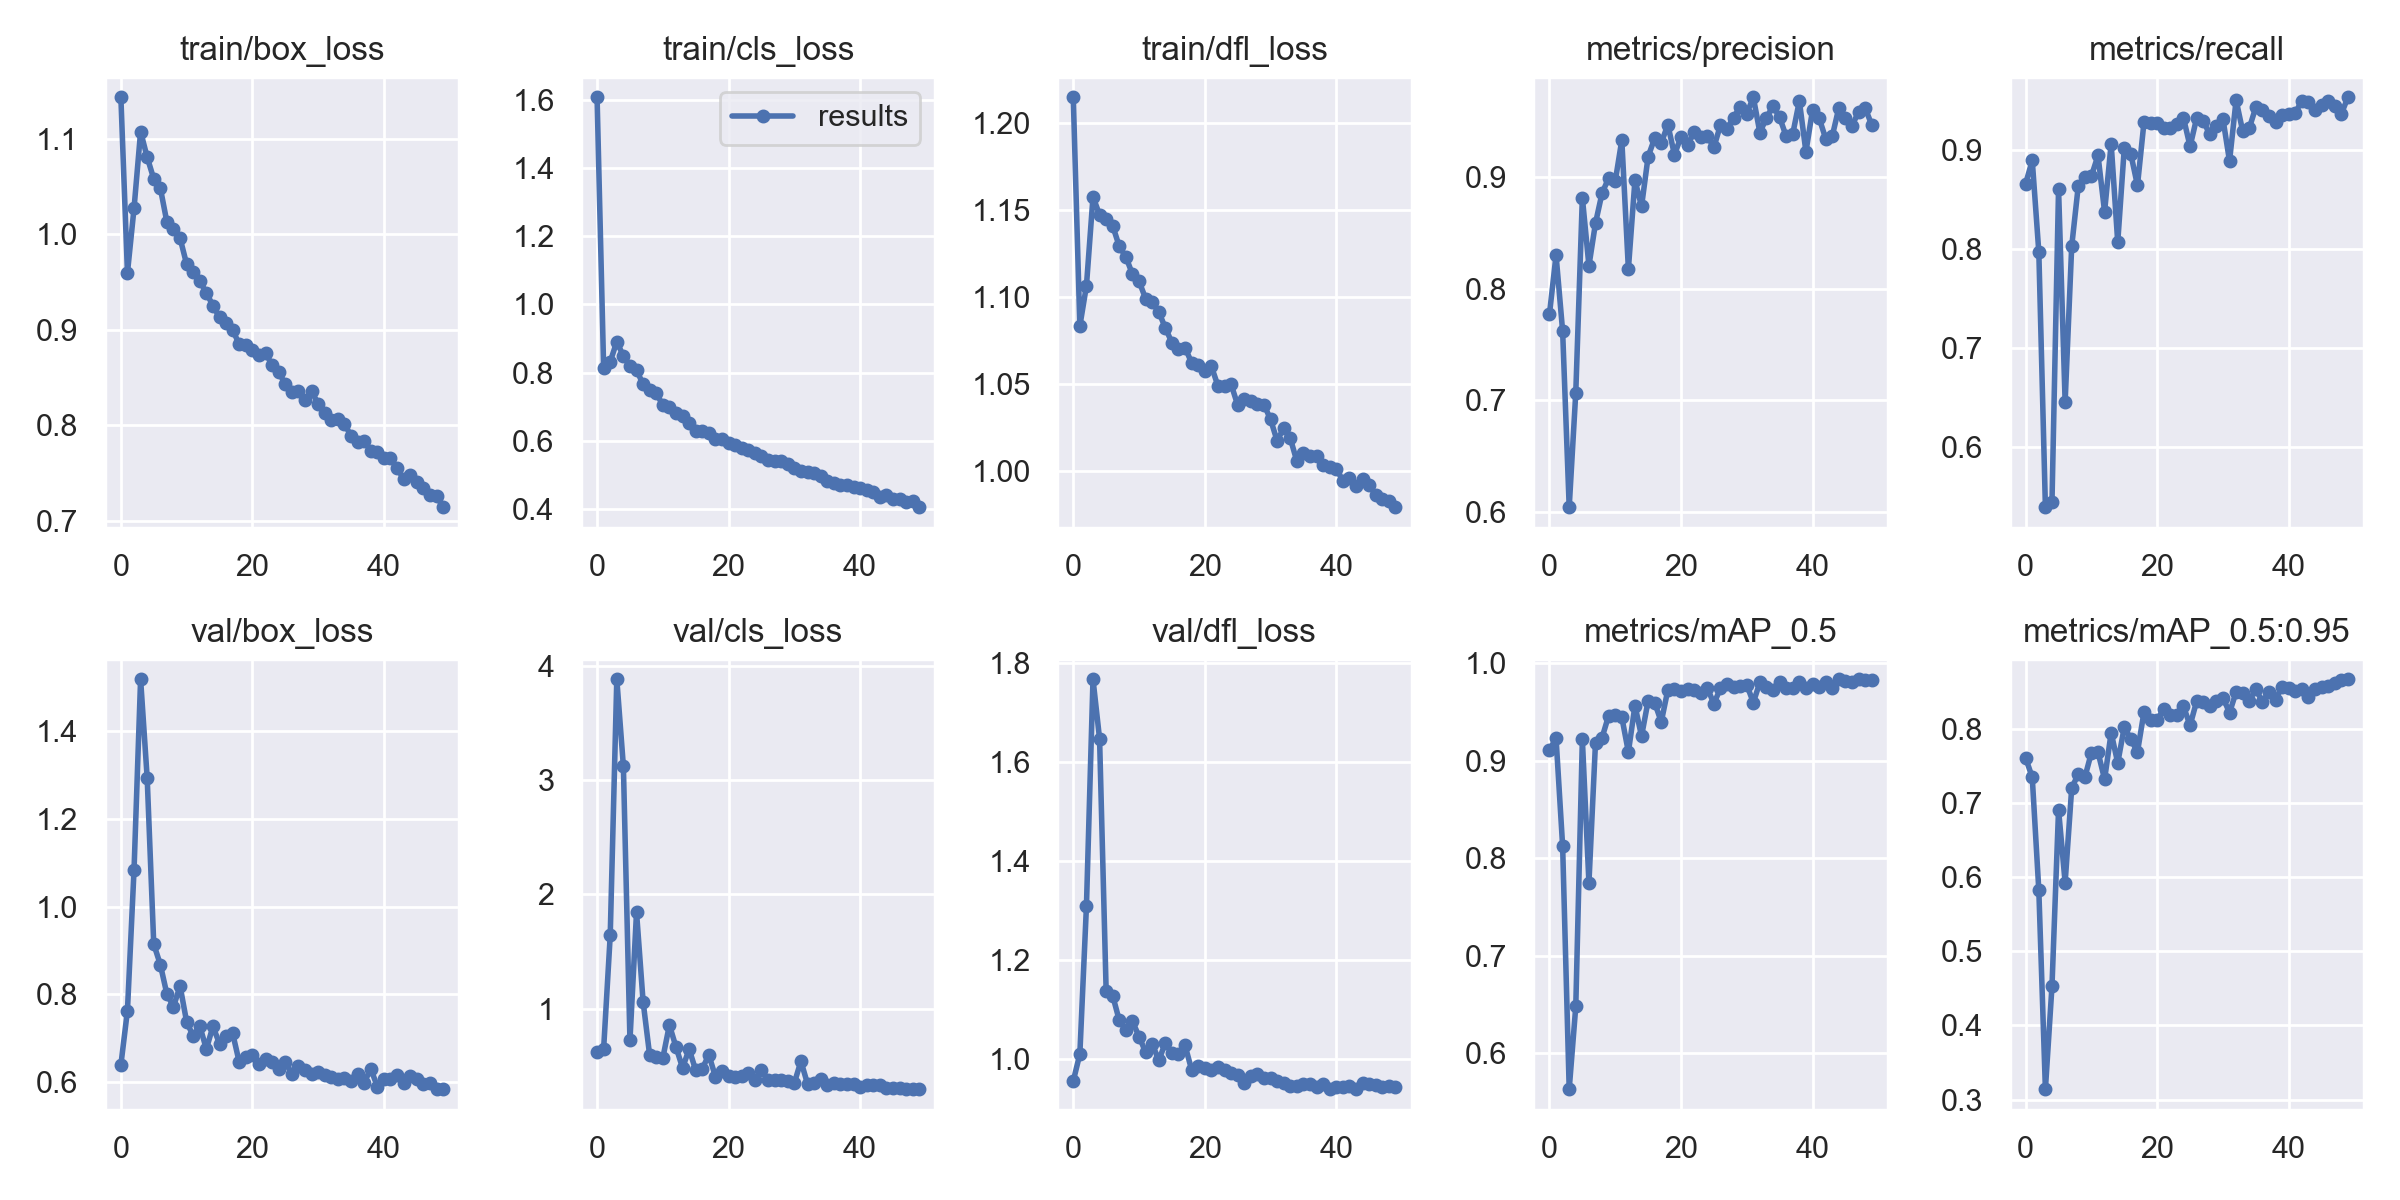

The file beside this chart, header and first rows:
epoch, train/box_loss, train/cls_loss, train/dfl_loss, metrics/precision, metrics/recall, metrics/mAP_0.5, metrics/mAP_0.5:0.95, val/box_loss, val/cls_loss, val/dfl_loss, x/lr0, x/lr1, x/lr2
0, 1.144, 1.607, 1.215, 0.7773, 0.8663, 0.9109, 0.7605, 0.6389, 0.6228, 0.9551, 0.07044, 0.003284, 0.003284
1, 0.9597, 0.8127, 1.083, 0.8301, 0.8897, 0.9231, 0.7343, 0.7628, 0.6524, 1.01, 0.04031, 0.006487, 0.006487
2, 1.027, 0.8319, 1.106, 0.762, 0.7971, 0.8126, 0.582, 1.083, 1.641, 1.308, 0.01005, 0.009557, 0.009557
3, 1.108, 0.8909, 1.157, 0.6041, 0.5398, 0.5634, 0.314, 1.518, 3.88, 1.768, 0.009406, 0.009406, 0.009406
4, 1.081, 0.8481, 1.147, 0.7068, 0.5448, 0.6482, 0.4529, 1.293, 3.121, 1.647, 0.009406, 0.009406, 0.009406
5, 1.058, 0.82, 1.145, 0.8817, 0.8609, 0.9218, 0.6906, 0.9142, 0.7238, 1.137, 0.009208, 0.009208, 0.009208
6, 1.049, 0.8081, 1.141, 0.8206, 0.6459, 0.7749, 0.5925, 0.8677, 1.843, 1.127, 0.00901, 0.00901, 0.00901
7, 1.013, 0.7654, 1.129, 0.8589, 0.8031, 0.9186, 0.72, 0.8003, 1.061, 1.078, 0.008812, 0.008812, 0.008812
8, 1.005, 0.7476, 1.123, 0.8859, 0.864, 0.9236, 0.7387, 0.7716, 0.592, 1.059, 0.008614, 0.008614, 0.008614
9, 0.9961, 0.7389, 1.113, 0.8992, 0.8732, 0.9462, 0.7344, 0.8189, 0.5781, 1.076, 0.008416, 0.008416, 0.008416
10, 0.9687, 0.7055, 1.109, 0.8964, 0.874, 0.9472, 0.7678, 0.7371, 0.5698, 1.045, 0.008218, 0.008218, 0.008218
11, 0.9602, 0.6993, 1.099, 0.9334, 0.8946, 0.9445, 0.7683, 0.7047, 0.8578, 1.014, 0.00802, 0.00802, 0.00802
12, 0.9509, 0.6817, 1.097, 0.8177, 0.8378, 0.9089, 0.7317, 0.7276, 0.6658, 1.031, 0.007822, 0.007822, 0.007822
13, 0.9388, 0.6724, 1.091, 0.8975, 0.9065, 0.9564, 0.7946, 0.675, 0.4827, 0.9969, 0.007624, 0.007624, 0.007624
14, 0.9252, 0.6538, 1.082, 0.8738, 0.8071, 0.9251, 0.7538, 0.7268, 0.6472, 1.032, 0.007426, 0.007426, 0.007426
15, 0.9131, 0.6295, 1.074, 0.9185, 0.9025, 0.9612, 0.8023, 0.6871, 0.462, 1.012, 0.007228, 0.007228, 0.007228
16, 0.9076, 0.6283, 1.07, 0.935, 0.8958, 0.9594, 0.7855, 0.7059, 0.4776, 1.01, 0.00703, 0.00703, 0.00703
17, 0.9, 0.6245, 1.071, 0.9308, 0.8643, 0.9397, 0.7685, 0.711, 0.5958, 1.027, 0.006832, 0.006832, 0.006832
18, 0.8846, 0.6059, 1.062, 0.9471, 0.9287, 0.9725, 0.8227, 0.6451, 0.4065, 0.9777, 0.006634, 0.006634, 0.006634
19, 0.8838, 0.6055, 1.061, 0.9204, 0.9269, 0.9732, 0.8123, 0.6564, 0.4534, 0.9851, 0.006436, 0.006436, 0.006436
20, 0.8793, 0.595, 1.057, 0.936, 0.9278, 0.9709, 0.8115, 0.6609, 0.4146, 0.9812, 0.006238, 0.006238, 0.006238
21, 0.8736, 0.5871, 1.06, 0.9288, 0.9228, 0.9733, 0.827, 0.6411, 0.4031, 0.9773, 0.00604, 0.00604, 0.00604
22, 0.8761, 0.5794, 1.049, 0.9409, 0.9219, 0.9721, 0.8185, 0.6535, 0.4156, 0.9827, 0.005842, 0.005842, 0.005842
23, 0.8625, 0.5726, 1.049, 0.9359, 0.9265, 0.9698, 0.8186, 0.6457, 0.4417, 0.977, 0.005644, 0.005644, 0.005644
24, 0.8556, 0.5632, 1.05, 0.937, 0.9325, 0.9746, 0.83, 0.6301, 0.3812, 0.9718, 0.005446, 0.005446, 0.005446
25, 0.843, 0.5562, 1.038, 0.9268, 0.9038, 0.9585, 0.8043, 0.6453, 0.465, 0.9675, 0.005248, 0.005248, 0.005248
26, 0.8347, 0.5431, 1.041, 0.9468, 0.9324, 0.9741, 0.837, 0.6188, 0.3736, 0.9511, 0.00505, 0.00505, 0.00505
27, 0.8362, 0.5423, 1.04, 0.9437, 0.9293, 0.9789, 0.8362, 0.6357, 0.3731, 0.9658, 0.004852, 0.004852, 0.004852
28, 0.8261, 0.5404, 1.038, 0.9535, 0.916, 0.9756, 0.8311, 0.6275, 0.3781, 0.9701, 0.004654, 0.004654, 0.004654
29, 0.8354, 0.5324, 1.038, 0.9634, 0.9248, 0.9762, 0.8374, 0.6188, 0.3678, 0.9605, 0.004456, 0.004456, 0.004456
30, 0.8226, 0.5211, 1.029, 0.9571, 0.9315, 0.9778, 0.8419, 0.6237, 0.3515, 0.9616, 0.004258, 0.004258, 0.004258
31, 0.8129, 0.5122, 1.017, 0.9717, 0.8889, 0.9596, 0.8215, 0.6161, 0.5418, 0.955, 0.00406, 0.00406, 0.00406
32, 0.8053, 0.5077, 1.024, 0.94, 0.9505, 0.9804, 0.8494, 0.6114, 0.3439, 0.9518, 0.003862, 0.003862, 0.003862
33, 0.8065, 0.5045, 1.019, 0.9534, 0.9193, 0.9753, 0.8485, 0.6058, 0.3501, 0.946, 0.003664, 0.003664, 0.003664
34, 0.801, 0.4961, 1.005, 0.9641, 0.9221, 0.9724, 0.8374, 0.6086, 0.3887, 0.9442, 0.003466, 0.003466, 0.003466
35, 0.7889, 0.4823, 1.01, 0.9537, 0.9434, 0.9808, 0.8531, 0.6013, 0.3327, 0.949, 0.003268, 0.003268, 0.003268
36, 0.7818, 0.4766, 1.008, 0.9367, 0.9403, 0.9741, 0.8364, 0.6173, 0.3534, 0.949, 0.00307, 0.00307, 0.00307
37, 0.7833, 0.4709, 1.008, 0.939, 0.9341, 0.9741, 0.8491, 0.5977, 0.3407, 0.9427, 0.002872, 0.002872, 0.002872
38, 0.7732, 0.4703, 1.003, 0.9684, 0.9285, 0.9804, 0.8393, 0.6307, 0.3397, 0.9487, 0.002674, 0.002674, 0.002674
39, 0.7721, 0.4636, 1.002, 0.9228, 0.9353, 0.9746, 0.8567, 0.5892, 0.3455, 0.9393, 0.002476, 0.002476, 0.002476
40, 0.7654, 0.4604, 1.001, 0.9602, 0.9366, 0.9783, 0.8545, 0.6065, 0.3173, 0.9437, 0.002278, 0.002278, 0.002278
41, 0.7651, 0.4556, 0.9941, 0.9533, 0.9374, 0.976, 0.8513, 0.607, 0.3331, 0.9424, 0.00208, 0.00208, 0.00208
42, 0.7547, 0.4496, 0.9957, 0.9347, 0.9501, 0.9809, 0.8533, 0.6154, 0.3298, 0.9455, 0.001882, 0.001882, 0.001882
43, 0.7437, 0.4361, 0.991, 0.9368, 0.9482, 0.9743, 0.843, 0.597, 0.3368, 0.9388, 0.001684, 0.001684, 0.001684
44, 0.7481, 0.442, 0.9954, 0.9622, 0.9406, 0.9834, 0.8539, 0.6134, 0.3054, 0.9517, 0.001486, 0.001486, 0.001486
45, 0.7403, 0.4298, 0.9918, 0.9536, 0.9456, 0.9814, 0.856, 0.606, 0.3057, 0.9487, 0.001288, 0.001288, 0.001288
46, 0.7341, 0.4294, 0.9858, 0.9462, 0.9492, 0.9801, 0.8574, 0.5964, 0.3054, 0.9477, 0.00109, 0.00109, 0.00109
47, 0.7268, 0.421, 0.9836, 0.9585, 0.9447, 0.9833, 0.8618, 0.5965, 0.2996, 0.9424, 0.000892, 0.000892, 0.000892
48, 0.7258, 0.4227, 0.9824, 0.9622, 0.9365, 0.9827, 0.8654, 0.5837, 0.2994, 0.9443, 0.000694, 0.000694, 0.000694
49, 0.714, 0.4058, 0.9789, 0.9471, 0.9533, 0.9825, 0.8665, 0.5838, 0.2974, 0.9422, 0.000496, 0.000496, 0.000496
